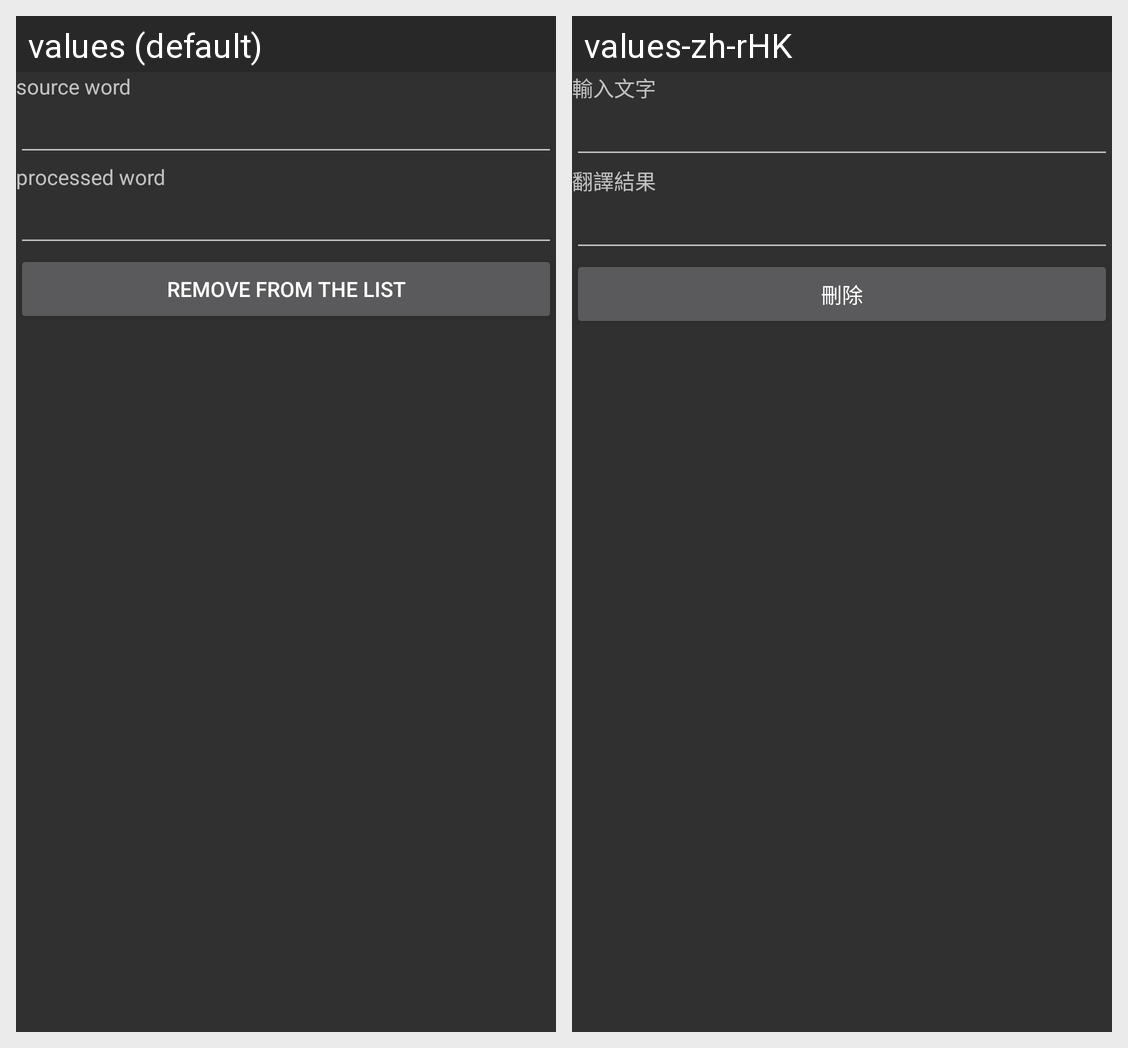

Translations of the strings shown on this Android screen, per locale in the grid:
Android screen res/layout/activity_word.xml rendered under 2 locales, left to right: values (default), values-zh-rHK. Device: Nexus 5 (rendered at 1080×1920; each locale shown at half size, 540×960, under a caption strip naming it); theme Theme.AppCompat.
Strings drawn on this screen, with the default value and each locale's value (text and hints the layout hard-codes, and strings that could not be matched under every locale, appear in the picture but are not listed):

input
  values: source word
  values-zh-rHK: 輸入文字

output
  values: processed word
  values-zh-rHK: 翻譯結果

button3
  values: Remove from the list
  values-zh-rHK: 刪除
